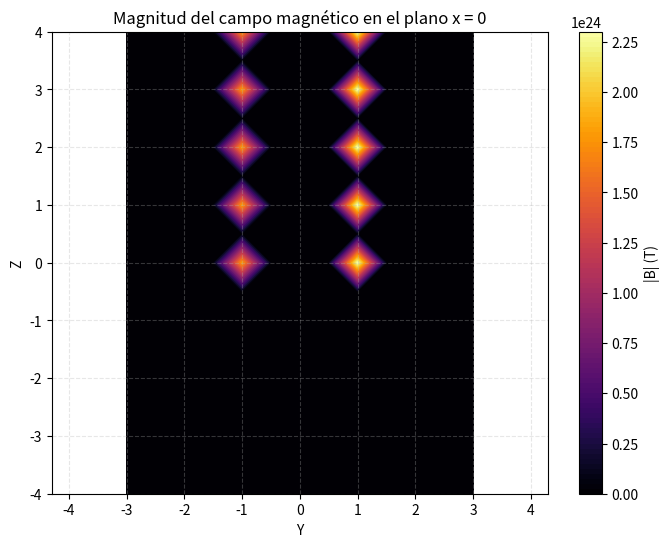

The script that saved this image:
# %%
import numpy as np
import matplotlib.pyplot as plt

# %%
# ------------------- Parámetros del sistema -------------------
coils_number = 10             # Número de espiras
coils_step = 1               # Distancia entre espiras (en z)
coils_radius = 1             # Radio de cada espira
coils_points = 100           # Puntos por espira (resolución)

i = 300                     # Corriente en Amperes
mu_0 = 4 * np.pi * 1e-7     # Permeabilidad del vacío
km = mu_0 * i / (4 * np.pi) # Constante de Biot-Savart

# %%
# ------------------- Geometría de una espira -------------------
thetas = np.linspace(0, 2*np.pi, coils_points, endpoint=False)

# Posiciones (en plano XY)
coil_pos_x = coils_radius * np.cos(thetas)
coil_pos_y = coils_radius * np.sin(thetas)
coil_pos_z = np.zeros_like(coil_pos_x)  # Espira plana en z = 0

# Diferenciales dl (entre puntos consecutivos)
dl_x = np.diff(coil_pos_x, append=coil_pos_x[0])
dl_y = np.diff(coil_pos_y, append=coil_pos_y[0])
dl_z = np.zeros_like(dl_x)

# %%
# ------------------- Repetición en espiras -------------------
all_segment_origins = []
all_dl_vectors = []

for z_pos in np.arange(0, coils_number * coils_step + coils_step, coils_step):
    # Posiciones de origen de cada segmento en esta espira
    origin_x = coil_pos_x
    origin_y = coil_pos_y
    origin_z = np.full_like(coil_pos_x, z_pos)
    
    segment_origins = np.stack([origin_x, origin_y, origin_z], axis=1)
    dl_vectors = np.stack([dl_x, dl_y, dl_z], axis=1)
    
    all_segment_origins.append(segment_origins)
    all_dl_vectors.append(dl_vectors)

r_primes = np.concatenate(all_segment_origins, axis=0)
dl_vectors = np.concatenate(all_dl_vectors, axis=0)

# %%
# ------------------- Cálculo del campo magnético -------------------
space_res = 0.5 # Resolucion espacial

# Definicion del espacio
x_dim = np.arange(-2, 2 +space_res, space_res).reshape(-1, 1)
y_dim = np.arange(-3, 3 +space_res, space_res).reshape(-1, 1)
z_dim = np.arange(-4, 4 +space_res, space_res).reshape(-1, 1)
# Campo magnetico
Bx, By, Bz = np.meshgrid(x_dim, y_dim, z_dim, indexing='ij')

B = np.stack([Bx, By, Bz], axis = -1)
r = B[np.newaxis, ...]
r_prime = r_primes[:, np.newaxis, np.newaxis, np.newaxis, :]

r_vector = r - r_prime
dl = dl_vectors[:, np.newaxis, np.newaxis, np.newaxis, :]

r_norm = np.linalg.norm(r_vector, axis=-1)
r_norm3 = np.where(r_norm == 0, np.inf, r_norm**3)

dB = km * (np.cross(dl, r_vector)/r_norm3[..., np.newaxis])
B = np.sum(dB, axis=0)
# %%
# ------------------- Mapa de calor de la magnitud de B en el plano z = 0 -------------------
x_index = np.argmin(np.abs(x_dim))  # Índice del plano más cercano a z=0

# Extrae componentes del campo en el plano z=0
By_plane = B[..., 1][x_index, :, :]
Bz_plane = B[..., 2][x_index, :, :]

# Magnitud del campo
B_magnitude = np.sqrt(Bz_plane**2 + By_plane**2)

# Crea la malla de coordenadas
Y_plane, Z_plane = np.meshgrid(y_dim, z_dim, indexing='ij')

plt.figure(figsize=(8, 6))
heatmap = plt.contourf(Y_plane, Z_plane, B_magnitude, levels=100, cmap='inferno')
plt.colorbar(heatmap, label='|B| (T)')
plt.xlabel('Y')
plt.ylabel('Z')
plt.title('Magnitud del campo magnético en el plano x = 0')
plt.axis('equal')
plt.grid(True, linestyle='--', alpha=0.3)
plt.show()

# %%
